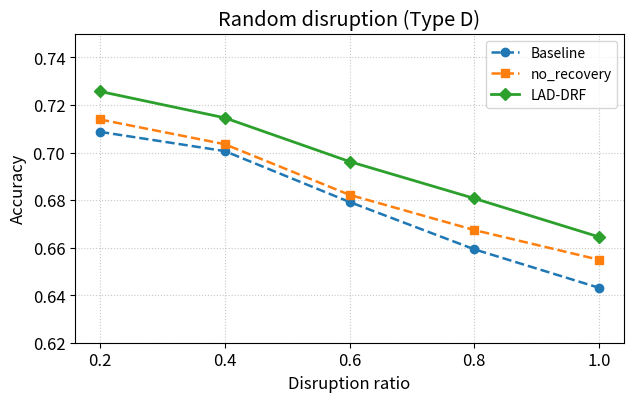
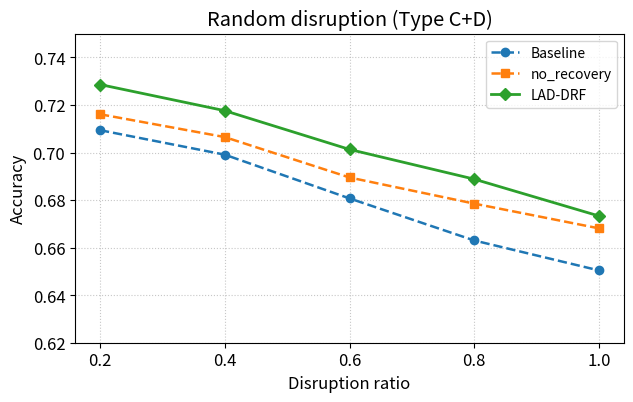

Write the Python code that produced these figures, in order.
import os
import matplotlib.pyplot as plt
import numpy as np

# ========== 表 4-3 数据（Acc mean）==========
ratios = [0.2, 0.4, 0.6, 0.8, 1.0]

# 类型 D（丢弃）——主图常用，曲线最清晰
baseline_d = [0.7087, 0.7006, 0.6792, 0.6593, 0.6431]
no_recovery_d = [0.7139, 0.7035, 0.6822, 0.6674, 0.6549]
lad_d = [0.7257, 0.7146, 0.6962, 0.6807, 0.6645]

# 可选：C+D
baseline_cd = [0.7094, 0.6991, 0.6807, 0.6630, 0.6504]
no_recovery_cd = [0.7161, 0.7065, 0.6895, 0.6785, 0.6681]
lad_cd = [0.7286, 0.7176, 0.7013, 0.6888, 0.6733]

out_dir = "results/figures"
os.makedirs(out_dir, exist_ok=True)

plt.rcParams.update({
    "font.size": 12,
    "axes.labelsize": 12,
    "legend.fontsize": 10,
    "figure.dpi": 150,
    "savefig.dpi": 300,
})

# ----- 图：D 设定 -----
fig, ax = plt.subplots(figsize=(6.5, 4.2))
ax.plot(ratios, baseline_d, "o--", label="Baseline", linewidth=1.8, markersize=6)
ax.plot(ratios, no_recovery_d, "s--", label="no_recovery", linewidth=1.8, markersize=6)
ax.plot(ratios, lad_d, "D-", label="LAD-DRF", linewidth=2.0, markersize=6)

ax.set_xlabel("Disruption ratio")
ax.set_ylabel("Accuracy")
ax.set_title("Random disruption (Type D)")
ax.set_xticks(ratios)
ax.set_ylim(0.62, 0.75)
ax.grid(True, linestyle=":", alpha=0.7)
ax.legend(frameon=True)
fig.tight_layout()
path_d = os.path.join(out_dir, "fig4_1_random_D.png")
fig.savefig(path_d, bbox_inches="tight")
fig.savefig(path_d.replace(".png", ".pdf"), bbox_inches="tight")
print(f"Saved: {path_d}")
plt.close()

# ----- 可选：C+D -----
fig, ax = plt.subplots(figsize=(6.5, 4.2))
ax.plot(ratios, baseline_cd, "o--", label="Baseline", linewidth=1.8, markersize=6)
ax.plot(ratios, no_recovery_cd, "s--", label="no_recovery", linewidth=1.8, markersize=6)
ax.plot(ratios, lad_cd, "D-", label="LAD-DRF", linewidth=2.0, markersize=6)
ax.set_xlabel("Disruption ratio")
ax.set_ylabel("Accuracy")
ax.set_title("Random disruption (Type C+D)")
ax.set_xticks(ratios)
ax.set_ylim(0.62, 0.75)
ax.grid(True, linestyle=":", alpha=0.7)
ax.legend(frameon=True)
fig.tight_layout()
path_cd = os.path.join(out_dir, "fig4_1_random_CD.png")
fig.savefig(path_cd, bbox_inches="tight")
fig.savefig(path_cd.replace(".png", ".pdf"), bbox_inches="tight")
print(f"Saved: {path_cd}")
plt.close()

print("Done. 论文主图建议用 Type D 的 PNG/PDF。")
